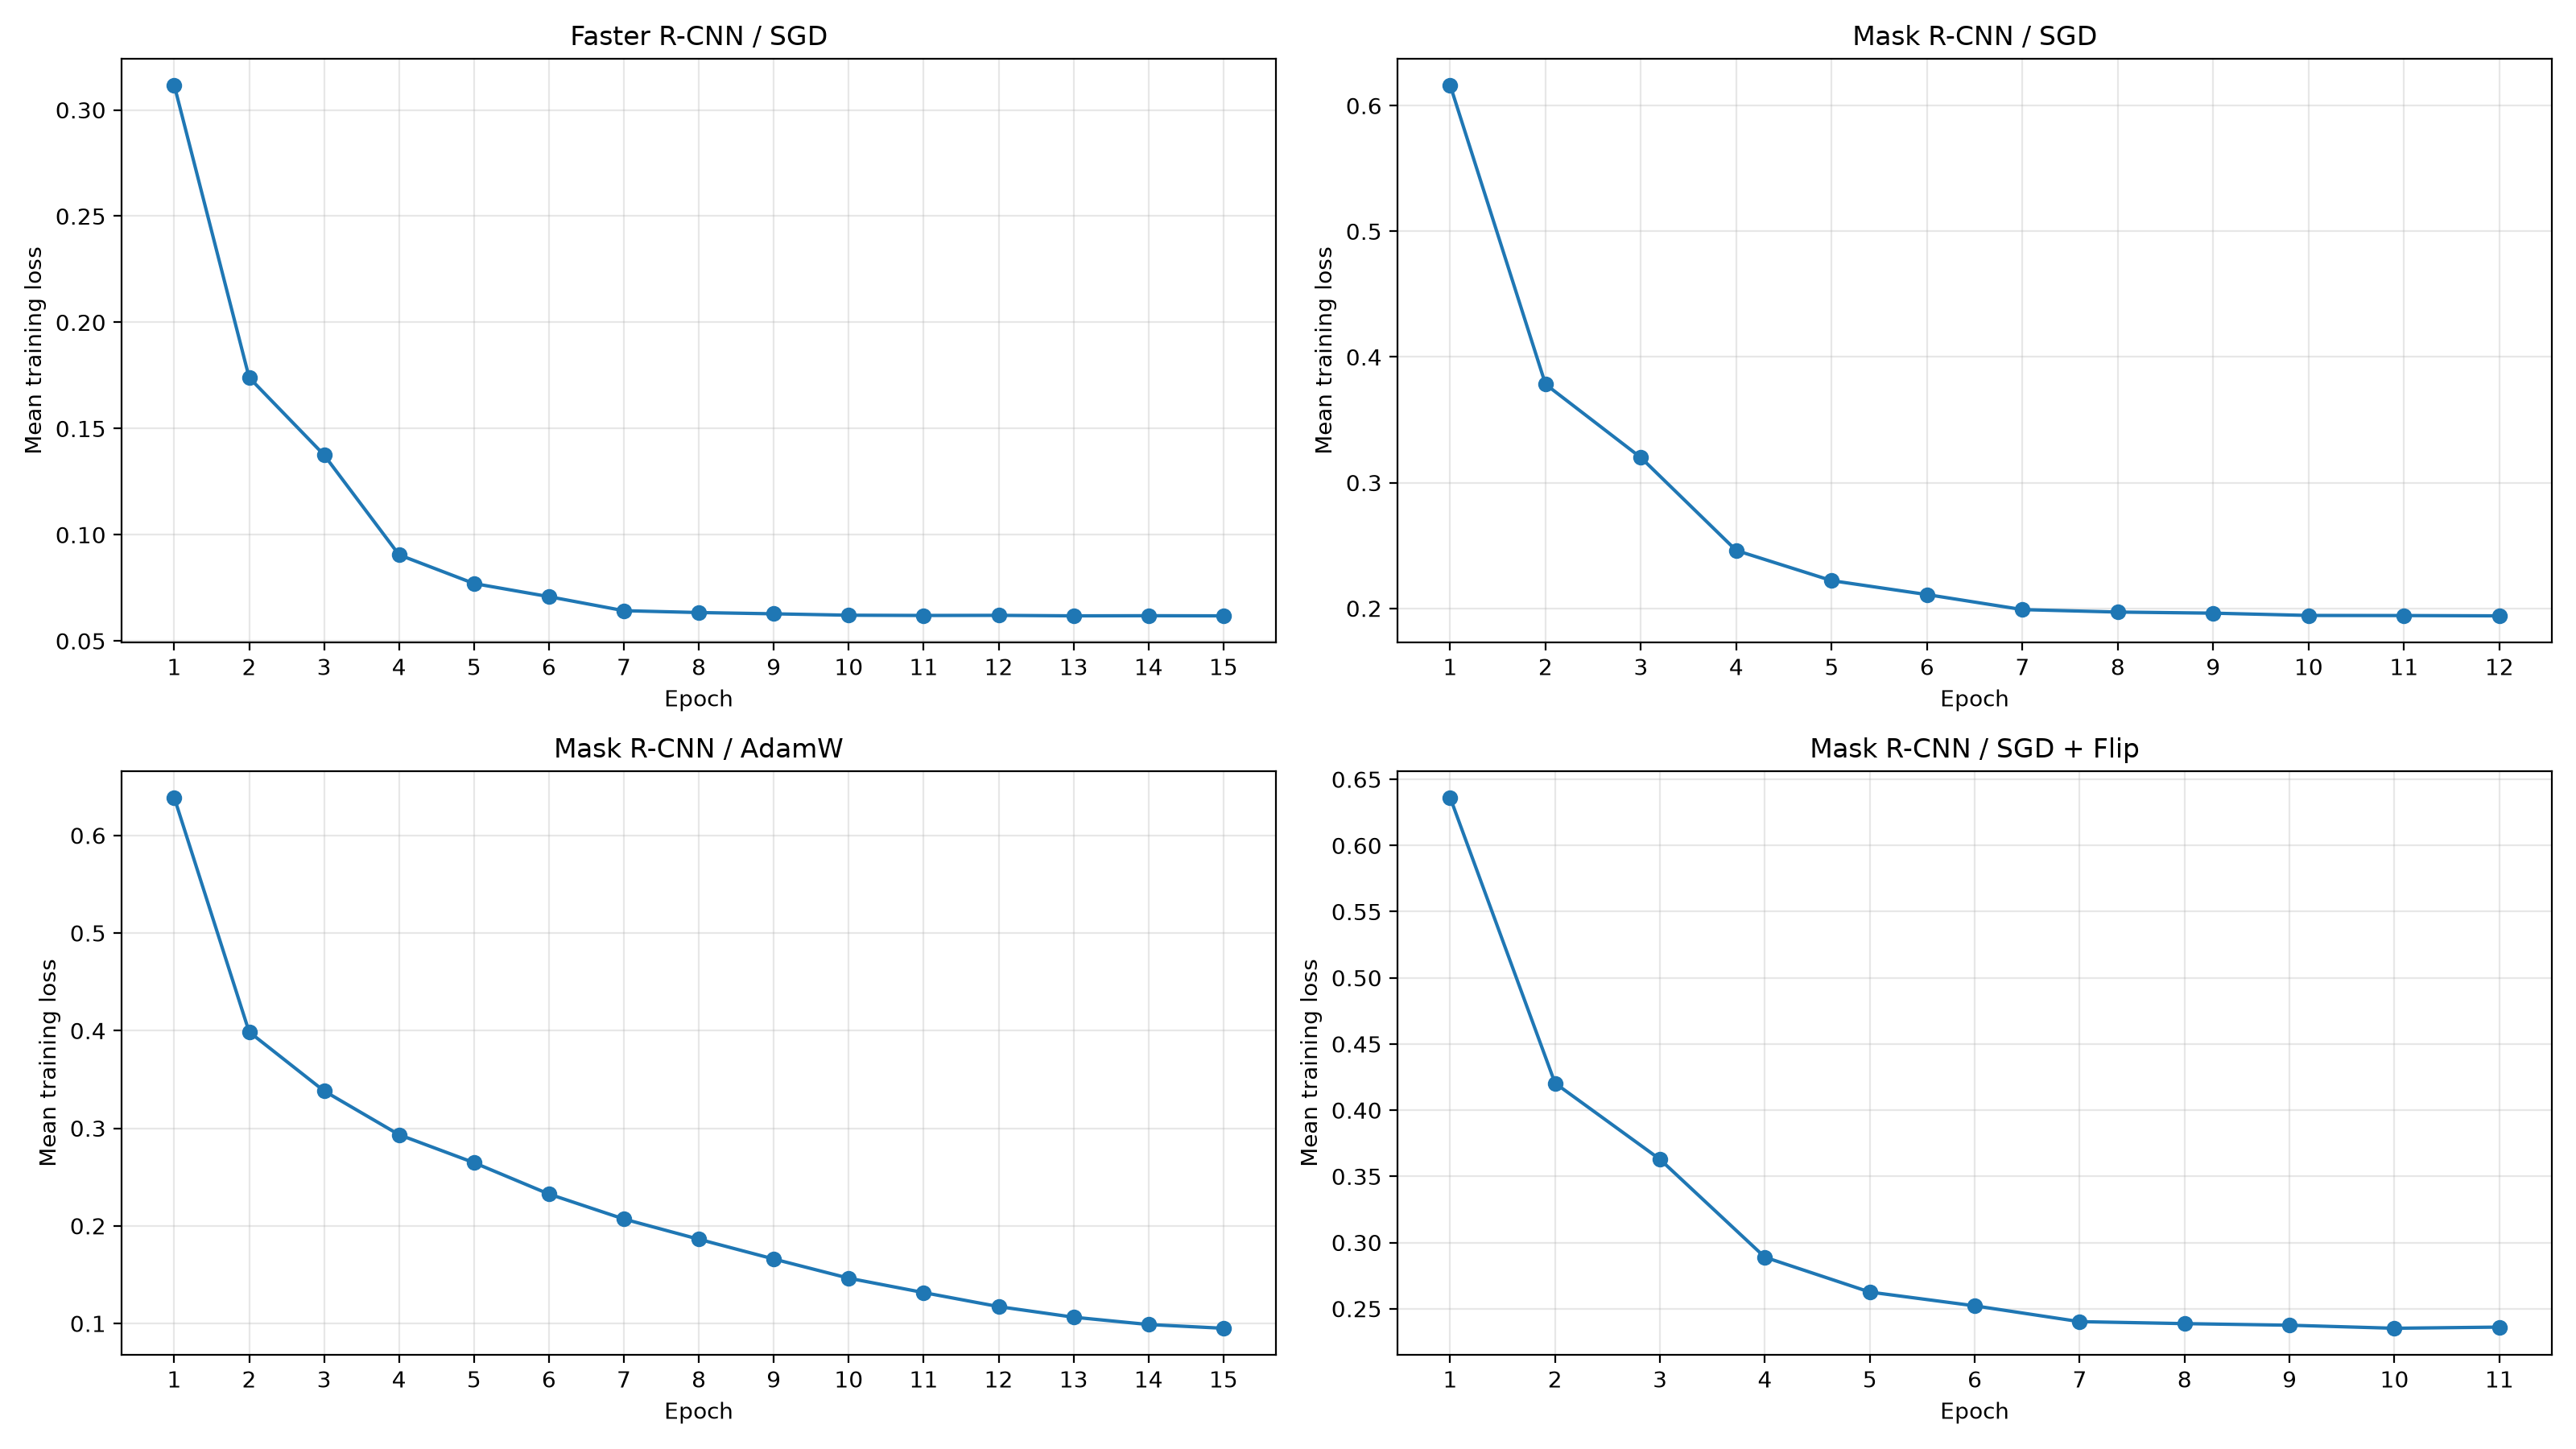

The data file committed next to this chart (first rows):
model, epoch, mean_loss
Faster R-CNN / SGD, 1, 0.3117
Faster R-CNN / SGD, 2, 0.174
Faster R-CNN / SGD, 3, 0.1376
Faster R-CNN / SGD, 4, 0.09053
Faster R-CNN / SGD, 5, 0.07703
Faster R-CNN / SGD, 6, 0.07084
Faster R-CNN / SGD, 7, 0.06423
Faster R-CNN / SGD, 8, 0.06336
Faster R-CNN / SGD, 9, 0.06277
Faster R-CNN / SGD, 10, 0.0621
Faster R-CNN / SGD, 11, 0.06199
Faster R-CNN / SGD, 12, 0.06204
Faster R-CNN / SGD, 13, 0.06181
Faster R-CNN / SGD, 14, 0.06187
Faster R-CNN / SGD, 15, 0.06181
Mask R-CNN / SGD, 1, 0.6164
Mask R-CNN / SGD, 2, 0.3783
Mask R-CNN / SGD, 3, 0.3199
Mask R-CNN / SGD, 4, 0.246
Mask R-CNN / SGD, 5, 0.222
Mask R-CNN / SGD, 6, 0.2109
Mask R-CNN / SGD, 7, 0.199
Mask R-CNN / SGD, 8, 0.197
Mask R-CNN / SGD, 9, 0.1962
Mask R-CNN / SGD, 10, 0.1943
Mask R-CNN / SGD, 11, 0.1943
Mask R-CNN / SGD, 12, 0.194
Mask R-CNN / AdamW, 1, 0.6389
Mask R-CNN / AdamW, 2, 0.3987
Mask R-CNN / AdamW, 3, 0.3382
Mask R-CNN / AdamW, 4, 0.2934
Mask R-CNN / AdamW, 5, 0.2647
Mask R-CNN / AdamW, 6, 0.2326
Mask R-CNN / AdamW, 7, 0.207
Mask R-CNN / AdamW, 8, 0.1863
Mask R-CNN / AdamW, 9, 0.166
Mask R-CNN / AdamW, 10, 0.1464
Mask R-CNN / AdamW, 11, 0.1316
Mask R-CNN / AdamW, 12, 0.1173
Mask R-CNN / AdamW, 13, 0.1064
Mask R-CNN / AdamW, 14, 0.09888
Mask R-CNN / AdamW, 15, 0.09505
Mask R-CNN / SGD + Flip, 1, 0.6363
Mask R-CNN / SGD + Flip, 2, 0.4204
Mask R-CNN / SGD + Flip, 3, 0.3629
Mask R-CNN / SGD + Flip, 4, 0.2889
Mask R-CNN / SGD + Flip, 5, 0.2626
Mask R-CNN / SGD + Flip, 6, 0.2522
Mask R-CNN / SGD + Flip, 7, 0.2402
Mask R-CNN / SGD + Flip, 8, 0.2387
Mask R-CNN / SGD + Flip, 9, 0.2375
Mask R-CNN / SGD + Flip, 10, 0.2352
Mask R-CNN / SGD + Flip, 11, 0.2361
